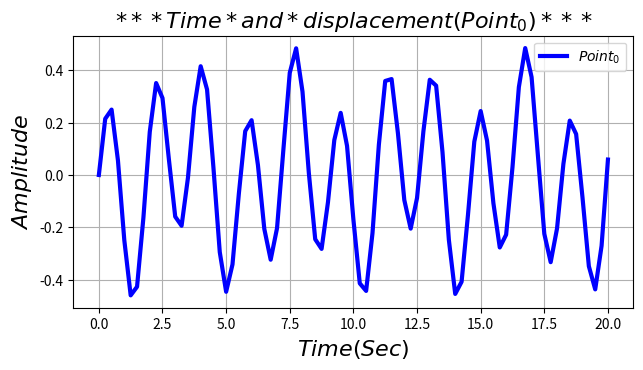

Generate this figure with matplotlib:

import numpy as np 
import matplotlib.pylab as plt

t = np.arange(0, 20.25, 0.25) 

#y0_Displacement 
y0 = [
         0.0000,         0.2149,         0.2500,         0.0557,        -0.2495,
        -0.4601,        -0.4272,        -0.1634,         0.1647,         0.3515,
         0.2941,         0.0610,        -0.1592,        -0.1941,        -0.0107,
         0.2600,         0.4157,         0.3269,         0.0299,        -0.2948,
        -0.4464,        -0.3418,        -0.0712,         0.1677,         0.2095,
         0.0375,        -0.2063,        -0.3238,        -0.2032,         0.0980,
         0.3907,         0.4842,         0.3188,         0.0068,        -0.2456,
        -0.2825,        -0.1048,         0.1336,         0.2374,         0.1113,
        -0.1703,        -0.4141,        -0.4431,        -0.2222,         0.1155,
         0.3594,         0.3667,         0.1591,        -0.0959,        -0.2050,
        -0.0878,         0.1670,         0.3640,         0.3415,         0.0876,
        -0.2477,        -0.4547,        -0.4082,        -0.1534,         0.1276,
         0.2444,         0.1315,        -0.1079,        -0.2771,        -0.2282,
         0.0302,         0.3359,         0.4851,         0.3741,         0.0724,
        -0.2250,        -0.3332,        -0.2043,         0.0425,         0.2079,
         0.1565,        -0.0858,        -0.3487,        -0.4372,        -0.2706,
         0.0590,
] 

plt.figure(figsize = (8, 4))
plt.subplots_adjust(bottom = 0.2, left = 0.2) 

plt.plot(t, y0, 'b-', label = r'$Point_0$', lw = 3)

plt.xlabel(r'$Time(Sec)$').set_fontsize(16) 
plt.ylabel(r'$Amplitude$').set_fontsize(16)
plt.title("$***Time*and*displacement(Point_0)***$").set_fontsize(16) 

plt.grid(axis = 'both') 
plt.legend(loc = 'upper right') 

plt.show(); 